7-way image classification set "GCD" from GitHub (stefan-alex02/UBB-Y3-AI-Research); label vocabulary: cumulus, altocumulus, cirrus, clear sky, stratocumulus, cumulonimbus, mixed clouds.

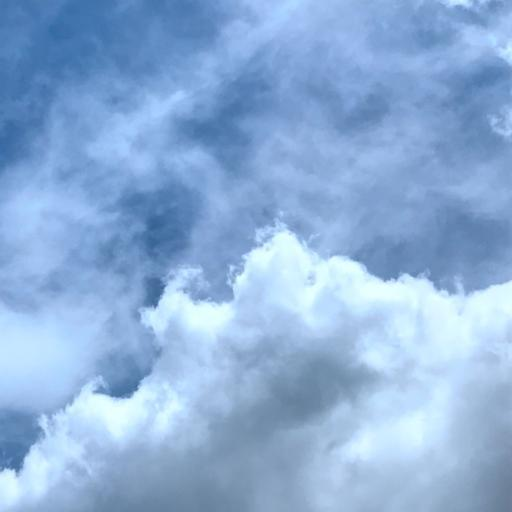
Label: mixed clouds

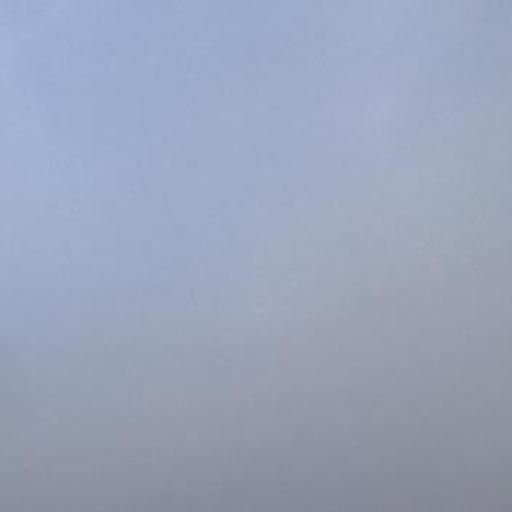
Label: stratocumulus

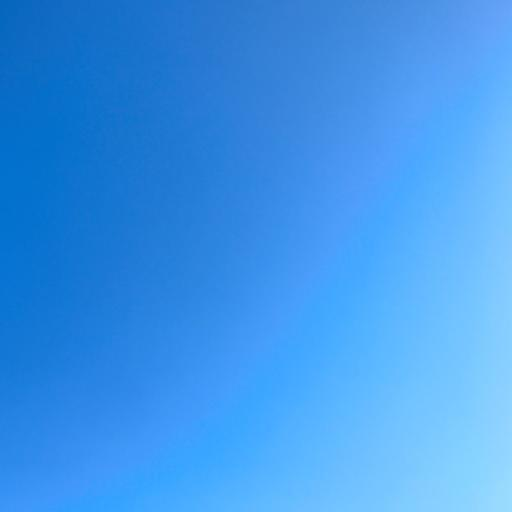
Label: clear sky

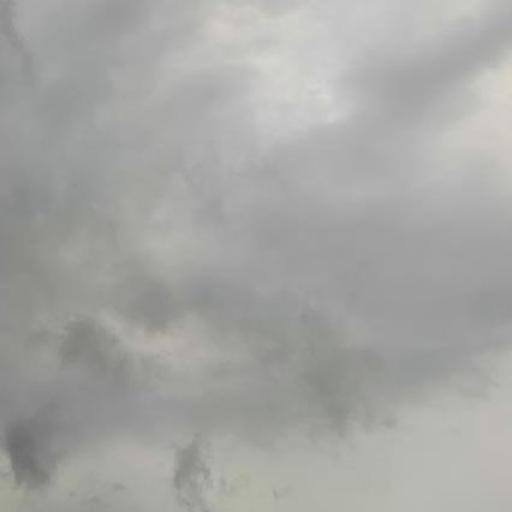
Label: cumulonimbus

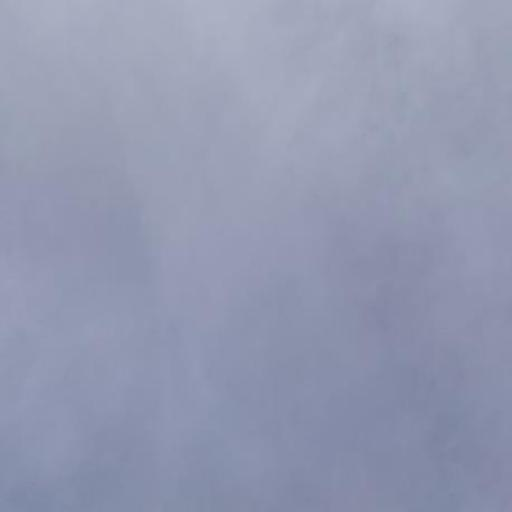
Label: cirrus

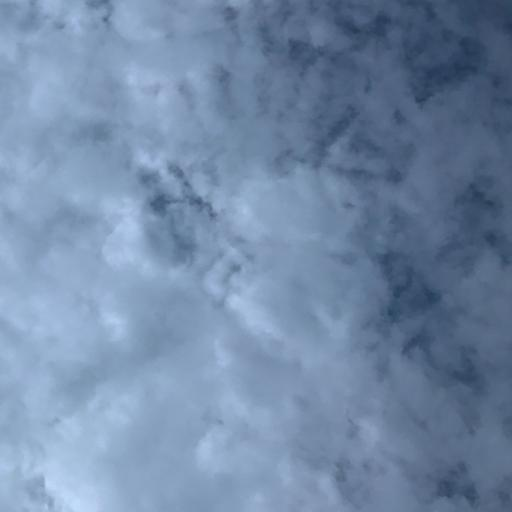
Label: altocumulus
